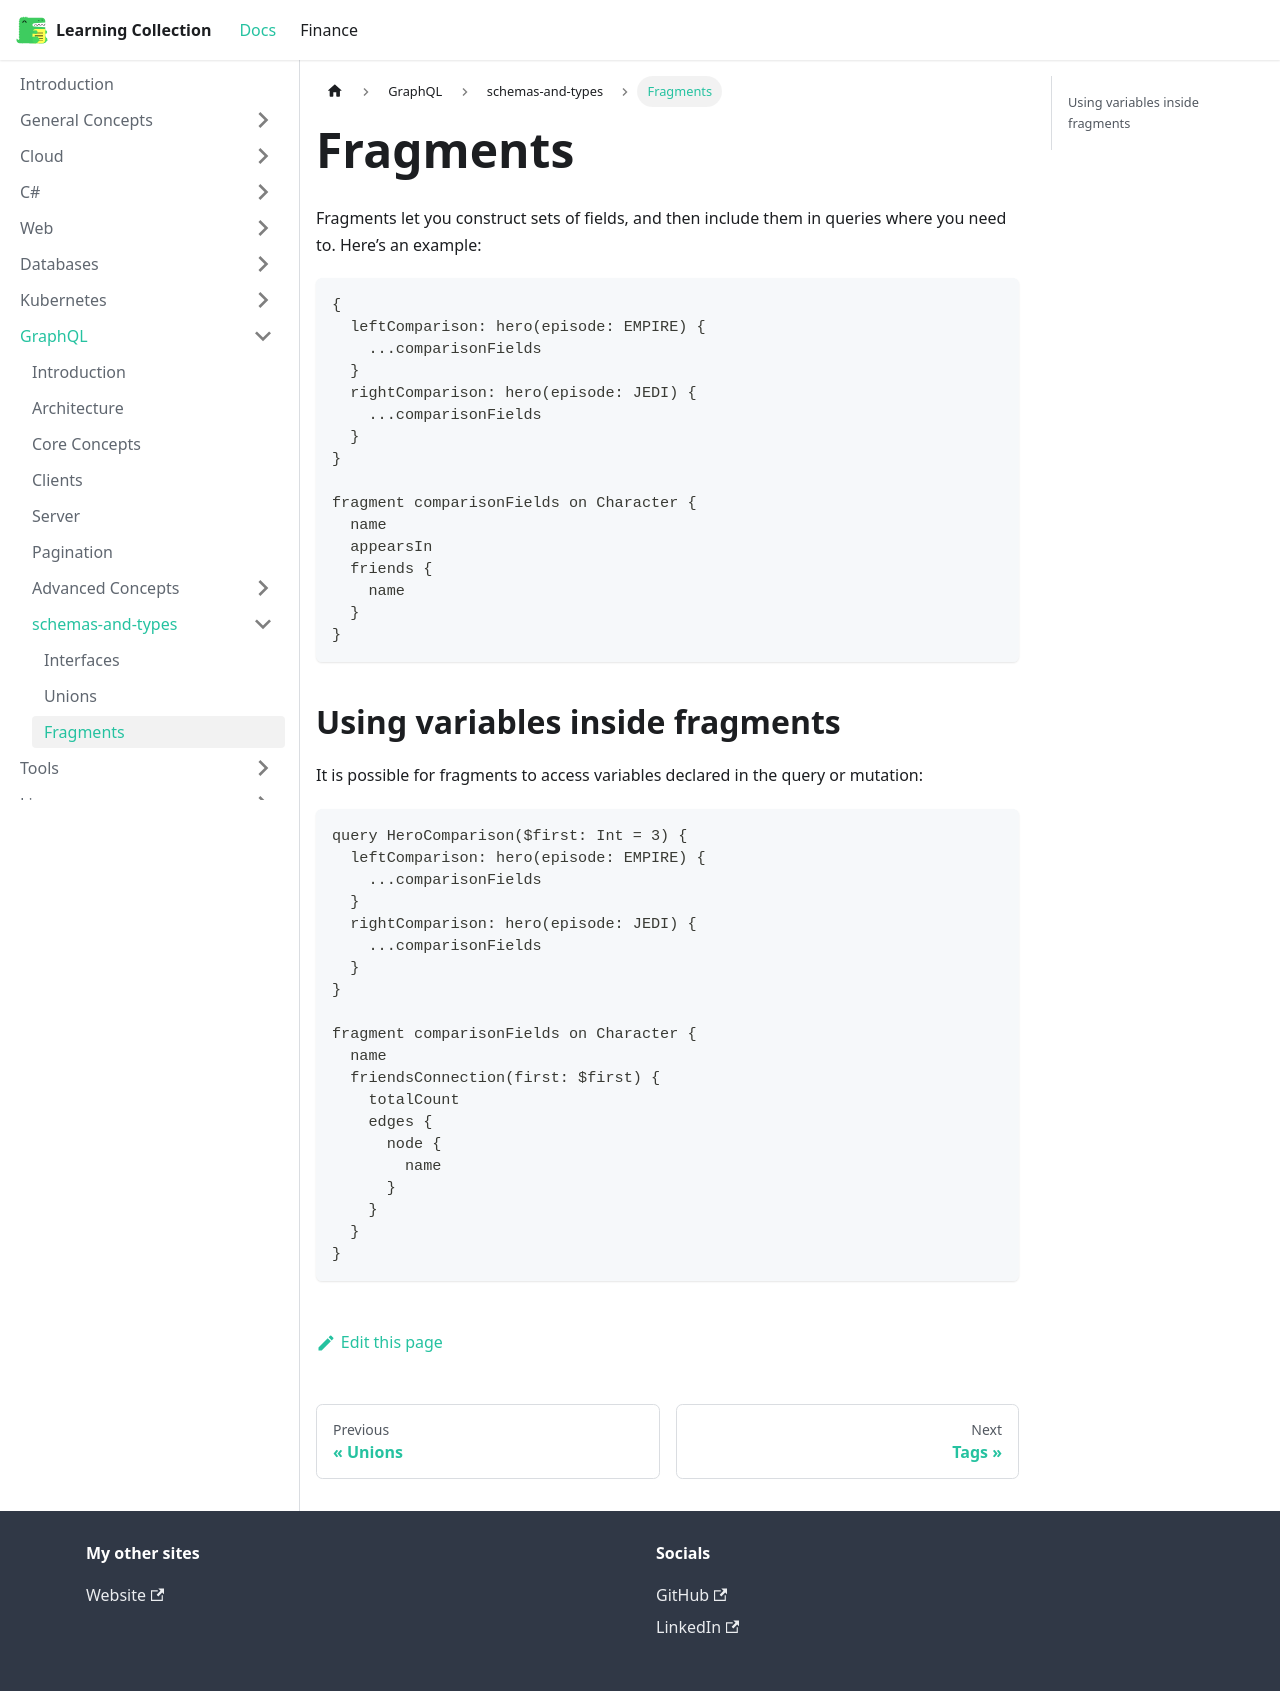

repository: RobinTTY/LearningCollection · page: graphql/schemas-and-types/fragments.html · generator: docusaurus

---
id: fragments
title: Fragments
sidebar_position: 5
---

Fragments let you construct sets of fields, and then include them in queries where you need to. Here’s an example:

```gql
{
  leftComparison: hero(episode: EMPIRE) {
    ...comparisonFields
  }
  rightComparison: hero(episode: JEDI) {
    ...comparisonFields
  }
}

fragment comparisonFields on Character {
  name
  appearsIn
  friends {
    name
  }
}
```

## Using variables inside fragments

It is possible for fragments to access variables declared in the query or mutation:

```gql
query HeroComparison($first: Int = 3) {
  leftComparison: hero(episode: EMPIRE) {
    ...comparisonFields
  }
  rightComparison: hero(episode: JEDI) {
    ...comparisonFields
  }
}

fragment comparisonFields on Character {
  name
  friendsConnection(first: $first) {
    totalCount
    edges {
      node {
        name
      }
    }
  }
}
```
